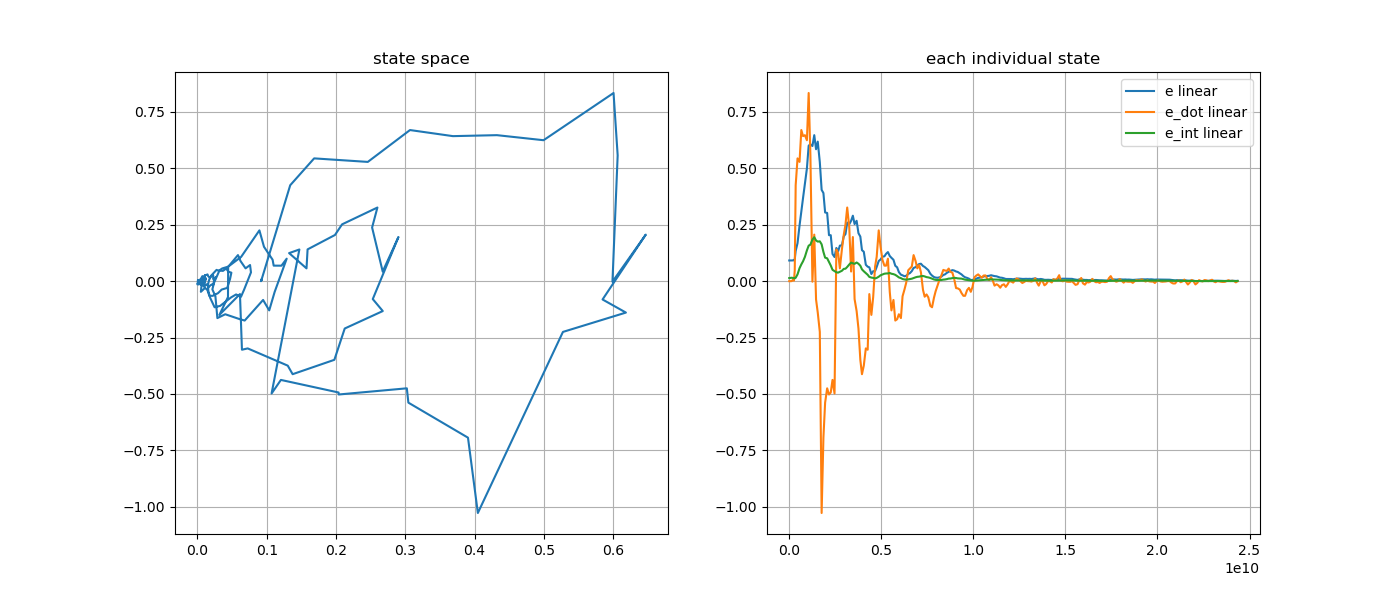

The table this chart was drawn from, first rows:
e, e_dot, e_int, stamp, 
0.09158, -5.048721516252937e-12, 0.01274, 1761315955280935751, 
0.09158, -1.1983796786610477e-11, 0.01366, 1761315955331367563, 
0.09158, -1.9970293110996686e-11, 0.01403, 1761315955383042519, 
0.09158, -2.5877087482605604e-11, 0.01504, 1761315955440818929, 
0.09172, 0.00137, 0.01481, 1761315955490821217, 
0.09242, 0.008109, 0.01404, 1761315955542698442, 
0.09202, 0.002366, 0.01334, 1761315955587458084, 
0.09653, 0.04743, 0.01239, 1761315955630918032, 
0.1338, 0.425, 0.01505, 1761315955680861529, 
0.1683, 0.544, 0.03011, 1761315955781951521, 
0.2458, 0.5284, 0.05737, 1761315955890247497, 
0.3067, 0.6696, 0.07418, 1761315955987782165, 
0.3686, 0.6426, 0.08806, 1761315956081462152, 
0.4321, 0.6469, 0.1074, 1761315956181834038, 
0.4994, 0.6245, 0.1362, 1761315956291040118, 
0.6004, 0.8338, 0.1572, 1761315956387119489, 
0.6063, 0.5573, 0.1618, 1761315956480646950, 
0.5988, -0.002336, 0.1839, 1761315956590821595, 
0.6469, 0.2062, 0.1946, 1761315956690834021, 
0.5845, -0.08127, 0.1803, 1761315956787797228, 
0.6182, -0.1393, 0.1752, 1761315956880258712, 
0.5274, -0.225, 0.1765, 1761315956991828899, 
0.4046, -1.027, 0.1632, 1761315957090805852, 
0.3903, -0.6936, 0.1296, 1761315957187802415, 
0.3043, -0.5384, 0.1042, 1761315957280316303, 
0.3021, -0.4749, 0.1013, 1761315957391000084, 
0.2038, -0.5023, 0.08528, 1761315957490811129, 
0.2036, -0.4935, 0.06928, 1761315957586274849, 
0.1204, -0.4377, 0.05035, 1761315957681597197, 
0.1069, -0.4979, 0.04419, 1761315957791362032, 
0.147, 0.1403, 0.03916, 1761315957890848601, 
0.1322, 0.1243, 0.03774, 1761315957986804256, 
0.1573, 0.05658, 0.04144, 1761315958080702383, 
0.1589, 0.1408, 0.04597, 1761315958191848019, 
0.1984, 0.2045, 0.05432, 1761315958291819350, 
0.2087, 0.2517, 0.05516, 1761315958386800570, 
0.2596, 0.3262, 0.0629, 1761315958480501297, 
0.252, 0.2376, 0.07386, 1761315958591894807, 
0.2673, 0.04263, 0.08204, 1761315958691153630, 
0.29, 0.1955, 0.07896, 1761315958787038021, 
0.2529, -0.07949, 0.07675, 1761315958880608500, 
0.2674, -0.1326, 0.08269, 1761315958991113583, 
0.2125, -0.2099, 0.07704, 1761315959090865770, 
0.1975, -0.3486, 0.06831, 1761315959192799539, 
0.1373, -0.4123, 0.0522, 1761315959281615550, 
0.1303, -0.3745, 0.04373, 1761315959380866522, 
0.07249, -0.2981, 0.03558, 1761315959490860371, 
0.06416, -0.3039, 0.02815, 1761315959591806289, 
0.0613, -0.05732, 0.01881, 1761315959680885636, 
0.03159, -0.1495, 0.01573, 1761315959792159905, 
0.04402, -0.07054, 0.01437, 1761315959890837038, 
0.04427, 0.06419, 0.01203, 1761315959992808111, 
0.06296, 0.1074, 0.01437, 1761315960080866674, 
0.08936, 0.225, 0.01957, 1761315960191874035, 
0.09596, 0.1523, 0.02607, 1761315960290878667, 
0.1084, 0.09497, 0.02936, 1761315960391816640, 
0.11, 0.06876, 0.03294, 1761315960500454652, 
0.1212, 0.06855, 0.03396, 1761315960591865186, 
0.1287, 0.09953, 0.03426, 1761315960690846715, 
0.1113, -0.04805, 0.03611, 1761315960791815471, 
... 189 more rows
